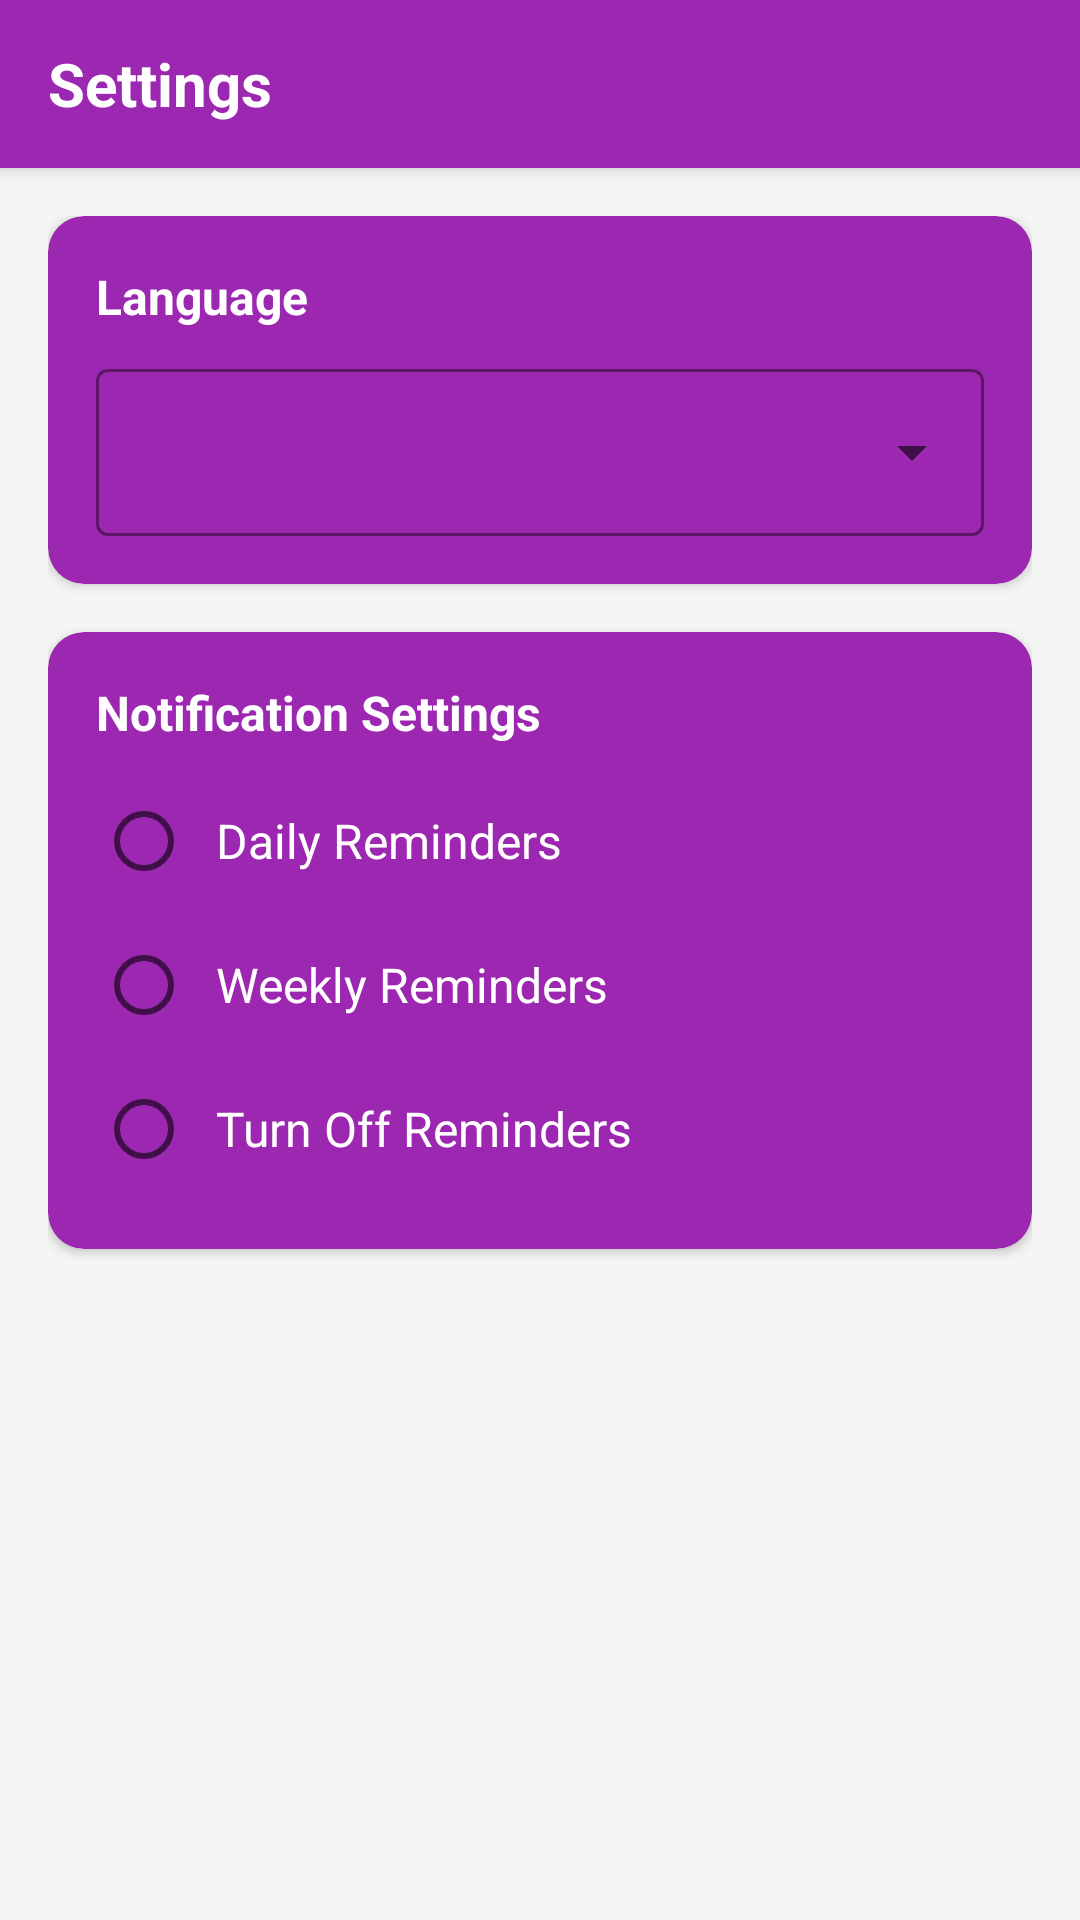

Android layout source for this screen:
<!-- AndroidManifest.xml: application theme Theme.PlantHealthAssist -->
<!-- res/layout/activity_settings.xml -->
<?xml version="1.0" encoding="utf-8"?>
<androidx.coordinatorlayout.widget.CoordinatorLayout
    xmlns:android="http://schemas.android.com/apk/res/android"
    xmlns:app="http://schemas.android.com/apk/res-auto"
    android:layout_width="match_parent"
    android:layout_height="match_parent"
    android:background="@color/background">

    <com.google.android.material.appbar.AppBarLayout
        android:layout_width="match_parent"
        android:layout_height="wrap_content"
        android:background="@color/settings_card_bg"
        android:elevation="4dp">

        <androidx.appcompat.widget.Toolbar
            android:id="@+id/toolbar"
            android:layout_width="match_parent"
            android:layout_height="?attr/actionBarSize"
            android:theme="@style/ThemeOverlay.MaterialComponents.Dark.ActionBar">

            <TextView
                android:layout_width="wrap_content"
                android:layout_height="wrap_content"
                android:text="@string/settings"
                android:textColor="@color/white"
                android:textSize="20sp"
                android:textStyle="bold"/>

        </androidx.appcompat.widget.Toolbar>
    </com.google.android.material.appbar.AppBarLayout>

    <androidx.core.widget.NestedScrollView
        android:layout_width="match_parent"
        android:layout_height="match_parent"
        app:layout_behavior="@string/appbar_scrolling_view_behavior">

        <LinearLayout
            android:layout_width="match_parent"
            android:layout_height="wrap_content"
            android:orientation="vertical"
            android:padding="16dp">

            <com.google.android.material.card.MaterialCardView
                android:layout_width="match_parent"
                android:layout_height="wrap_content"
                android:layout_marginBottom="16dp"
                app:cardCornerRadius="12dp"
                app:cardElevation="2dp"
                app:cardBackgroundColor="@color/settings_card_bg">

                <LinearLayout
                    android:layout_width="match_parent"
                    android:layout_height="wrap_content"
                    android:orientation="vertical"
                    android:padding="16dp">

                    <TextView
                        android:layout_width="wrap_content"
                        android:layout_height="wrap_content"
                        android:text="@string/language"
                        android:textColor="@color/white"
                        android:textSize="16sp"
                        android:textStyle="bold"
                        android:layout_marginBottom="8dp"/>

                    <com.google.android.material.textfield.TextInputLayout
                        android:layout_width="match_parent"
                        android:layout_height="wrap_content"
                        style="@style/Widget.MaterialComponents.TextInputLayout.OutlinedBox.ExposedDropdownMenu"
                        android:textColorHint="@color/white"
                        app:boxStrokeColor="@color/white"
                        app:hintTextColor="@color/white"
                        android:theme="@style/SettingsSpinnerTheme">

                        <AutoCompleteTextView
                            android:id="@+id/languageSpinner"
                            android:layout_width="match_parent"
                            android:layout_height="wrap_content"
                            android:inputType="none"
                            android:textColor="@color/white"
                            android:popupBackground="@color/settings_card_bg"/>

                    </com.google.android.material.textfield.TextInputLayout>
                </LinearLayout>
            </com.google.android.material.card.MaterialCardView>

            <com.google.android.material.card.MaterialCardView
                android:layout_width="match_parent"
                android:layout_height="wrap_content"
                android:layout_marginBottom="16dp"
                app:cardCornerRadius="12dp"
                app:cardElevation="2dp"
                app:cardBackgroundColor="@color/settings_card_bg">

                <LinearLayout
                    android:layout_width="match_parent"
                    android:layout_height="wrap_content"
                    android:orientation="vertical"
                    android:padding="16dp">

                    <TextView
                        android:layout_width="wrap_content"
                        android:layout_height="wrap_content"
                        android:text="@string/notification_settings"
                        android:textColor="@color/white"
                        android:textSize="16sp"
                        android:textStyle="bold"
                        android:layout_marginBottom="8dp"/>

                    <RadioGroup
                        android:id="@+id/notificationFrequencyGroup"
                        android:layout_width="match_parent"
                        android:layout_height="wrap_content">

                        <RadioButton
                            android:id="@+id/radioDaily"
                            android:layout_width="match_parent"
                            android:layout_height="wrap_content"
                            android:text="@string/daily_reminders"
                            android:textSize="16sp"
                            android:textColor="@color/white"
                            android:padding="8dp" />

                        <RadioButton
                            android:id="@+id/radioWeekly"
                            android:layout_width="match_parent"
                            android:layout_height="wrap_content"
                            android:text="@string/weekly_reminders"
                            android:textSize="16sp"
                            android:textColor="@color/white"
                            android:padding="8dp" />

                        <RadioButton
                            android:id="@+id/radioOff"
                            android:layout_width="match_parent"
                            android:layout_height="wrap_content"
                            android:text="@string/notifications_off"
                            android:textSize="16sp"
                            android:textColor="@color/white"
                            android:padding="8dp" />
                    </RadioGroup>
                </LinearLayout>
            </com.google.android.material.card.MaterialCardView>

        </LinearLayout>
    </androidx.core.widget.NestedScrollView>

</androidx.coordinatorlayout.widget.CoordinatorLayout>
<!-- resources referenced by this layout -->
<resources>
  <color name="background">#F5F5F5</color>
  <color name="settings_card_bg">#9C27B0</color>
  <color name="white">#FFFFFFFF</color>
  <string name="daily_reminders">Daily Reminders</string>
  <string name="language">Language</string>
  <string name="notification_settings">Notification Settings</string>
  <string name="notifications_off">Turn Off Reminders</string>
  <string name="settings">Settings</string>
  <string name="weekly_reminders">Weekly Reminders</string>
  <style name="SettingsSpinnerTheme">
          <item name="colorControlNormal">@color/white</item>
          <item name="android:textColor">@color/white</item>
          <item name="colorAccent">@color/white</item>
      </style>
  <style name="Theme.PlantHealthAssist" parent="Theme.MaterialComponents.DayNight.DarkActionBar">
          
          <item name="colorPrimary">@color/green_500</item>
          <item name="colorPrimaryVariant">@color/green_700</item>
          <item name="colorOnPrimary">@color/white</item>
          
          <item name="colorSecondary">@color/teal_200</item>
          <item name="colorSecondaryVariant">@color/teal_700</item>
          <item name="colorOnSecondary">@color/black</item>
          
          <item name="android:statusBarColor">?attr/colorPrimaryVariant</item>
      </style>
  <color name="green_500">#4CAF50</color>
  <color name="green_700">#388E3C</color>
  <color name="teal_200">#80CBC4</color>
  <color name="teal_700">#00796B</color>
  <color name="black">#FF000000</color>
</resources>
